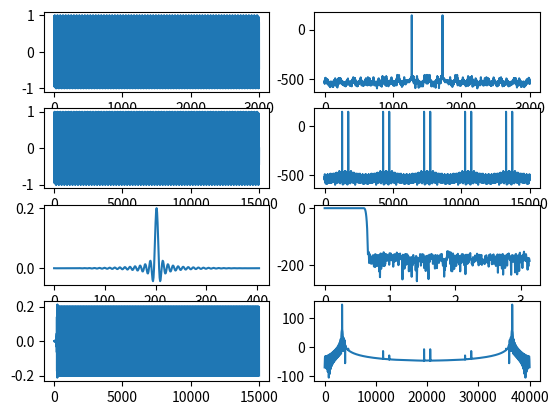

Write the Python code that produced this figure.
#!/usr/bin/env python
import numpy as np
import matplotlib.pyplot as plt
from scipy.fft import fft
from scipy import signal

fs = 8000
freq = 3400
L = 5
x = np.arange(3000)
Q = 16
N = 405

def quantize(val, bits):
    return int(val * (2**bits))/2**bits

incoming_sig = np.sin(2 * np.pi * freq * x/fs)
print(incoming_sig)
plt.subplot(4,2,1)
plt.plot(incoming_sig)
plt.subplot(4,2,2)
plt.plot(20*np.log(fft(incoming_sig)))

sig_upsampled = np.zeros(len(x) * L)
sig_upsampled[::L] = incoming_sig
plt.subplot(4,2,3)
plt.plot(sig_upsampled)
plt.subplot(4,2,4)
plt.plot(20*np.log(fft(sig_upsampled)))

fir = signal.remez(N, [0, 3800, 4200, fs*L/2], [1.0,0], fs=fs*L)
fir = np.array([quantize(x, Q) for x in fir])

max_acc = np.sum(np.abs(fir))*0x7FFF*0x7FFF
print("Max acc value : ", max_acc)
print("offset", np.log2(2**42 / max_acc))

plt.subplot(4,2,5)
plt.plot(fir)

plt.subplot(4,2,6)
w,h = signal.freqz(fir)
plt.plot(w, 20*np.log(h))

interpol = signal.lfilter(fir, 1, sig_upsampled)
plt.subplot(4,2,7)
plt.plot(interpol)

plt.subplot(4,2,8)
plt.plot(np.arange(3000*L) / 3000 * fs,20*np.log(fft(interpol)))

print('\nC array:')
print(f"const int16_t coeffs_5_8k[{N:d}]={{")
print('\t', end='')
for i in enumerate(fir):
    r = int(i[1] * 2**Q)
    if r < 0:
        r += 2**Q
    print(f"0x{r:04X}", end=', ')
    if (i[0] + 1) % L == 0:
        print('')
        if (i[0] + 1) < N:
            print('\t', end='')
print('};')

# HDL concept check
#print(interpol)
hdl_impl = np.zeros(len(x) * L)
for i in range(L):
    i_filt = fir[i::L]
    hdl_impl[i::L] = signal.lfilter(i_filt, 1, incoming_sig)

for k in range(len(x) * L):
    ref = quantize(interpol[k], Q)
    hdl = quantize(hdl_impl[k], Q)
    #print(k, ref, hdl, ref == hdl)
    if (ref != hdl):
        print("Check failed")
        break



plt.show()
